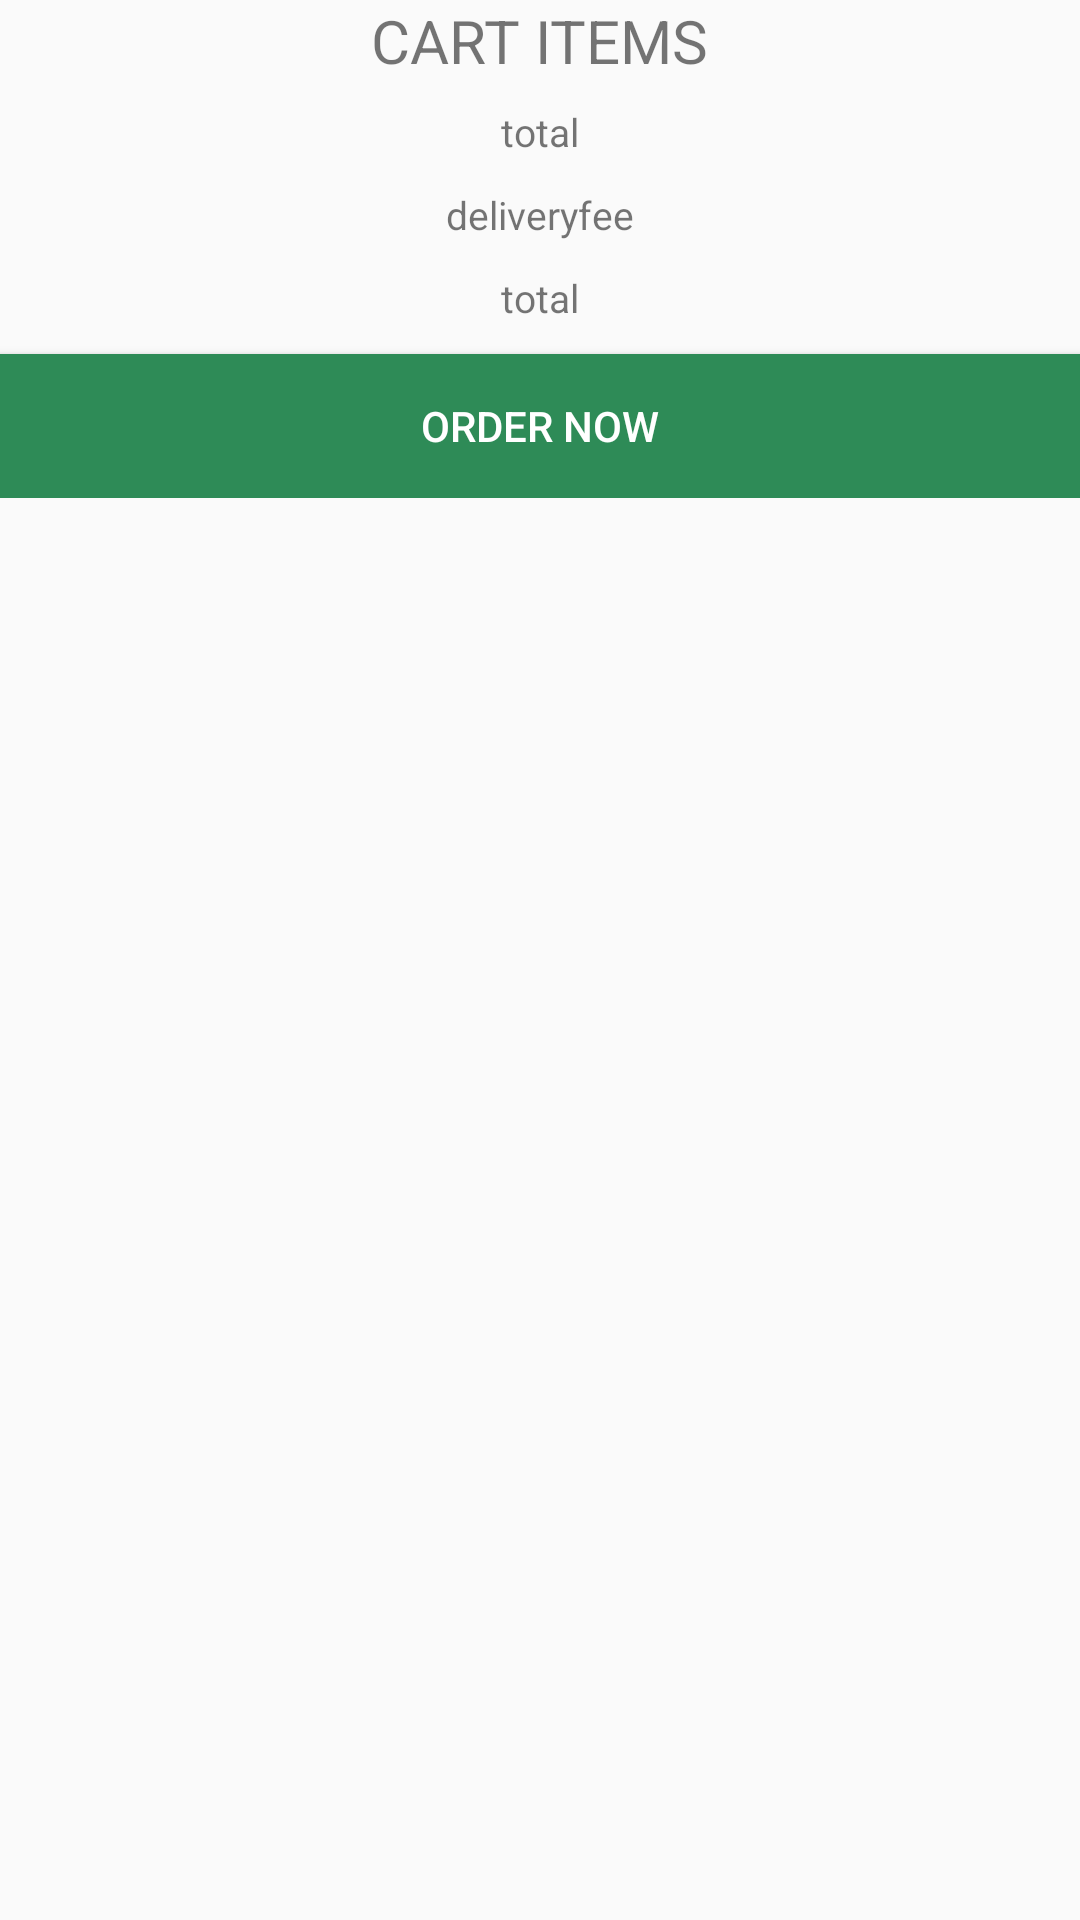

Here is an Android app screen rendered from its layout file. Give the layout XML and the strings, colors and styles it references.
<!-- AndroidManifest.xml: application theme AppTheme -->
<!-- res/layout/fragment_cashout.xml -->
<?xml version="1.0" encoding="utf-8"?>
<LinearLayout xmlns:android="http://schemas.android.com/apk/res/android"
    xmlns:tools="http://schemas.android.com/tools"
    android:layout_width="match_parent"
    android:layout_height="match_parent"
    android:orientation="vertical"
    android:layout_margin="10dp"
    tools:context=".cashout">
    <ScrollView
        android:layout_width="match_parent"
        android:layout_height="wrap_content">
        <LinearLayout
            android:orientation="vertical"
            android:layout_width="match_parent"
            android:layout_height="match_parent">


            
            <TextView
                android:layout_width="wrap_content"
                android:layout_height="wrap_content"
                android:layout_gravity="center"
                android:textSize="20sp"
                android:text="CART ITEMS" />
            <androidx.recyclerview.widget.RecyclerView
                android:id="@+id/rvcashout"
                android:layout_width="match_parent"
                android:layout_height="wrap_content"
                android:layout_margin="4dp"/>
            <TextView
                android:layout_width="wrap_content"
                android:layout_height="wrap_content"
                android:text="total"
                android:id="@+id/tvtotal"
                android:layout_marginBottom="10dp"
                android:textSize="13sp"
                android:layout_gravity="center"
                />
            <TextView
                android:layout_width="wrap_content"
                android:layout_height="wrap_content"
                android:text="deliveryfee"
                android:id="@+id/tvdeliveryfee"
                android:layout_marginBottom="10dp"
                android:textSize="13sp"
                android:layout_gravity="center"
                />
            <TextView
                android:layout_width="wrap_content"
                android:layout_height="wrap_content"
                android:text="total"
                android:id="@+id/tvdue"
                android:layout_marginBottom="10dp"
                android:textSize="13sp"
                android:layout_gravity="center"
                />
            <Button
                android:layout_width="match_parent"
                android:layout_height="wrap_content"
                android:textColor="#fff"
                android:id="@+id/btnorder"
                android:text="order now"
                android:background="@color/colorPrimary"/>
        </LinearLayout>
    </ScrollView>
</LinearLayout>
<!-- resources referenced by this layout -->
<resources>
  <color name="colorPrimary">#2E8B57</color>
  <style name="AppTheme" parent="Theme.AppCompat.Light.DarkActionBar">
          
          <item name="colorPrimary">@color/colorPrimary</item>
          <item name="colorPrimaryDark">@color/colorPrimaryDark</item>
          <item name="colorAccent">@color/colorAccent</item>
      </style>
  <color name="colorPrimaryDark">#00574B</color>
  <color name="colorAccent">#D81B60</color>
</resources>
